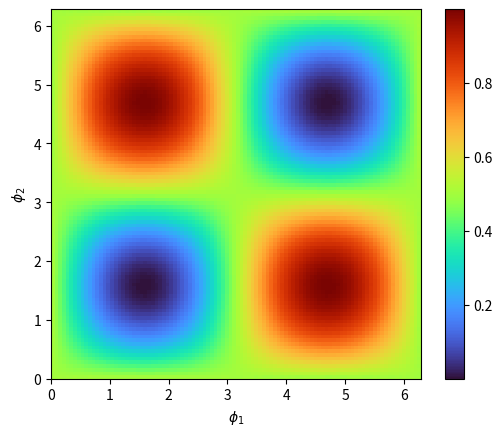

The matplotlib source for this figure:
"""
Code for reproducing Fig 4.2 of Alex Neville thesis
"""

import matplotlib
import matplotlib.pyplot as plt
import numpy as np

#Data generation
phi1=np.linspace(0,2*np.pi,100)
phi2=phi1
#print(phi1)

eta1=0.5
eta2=0.5
eta3=0.5
#Define formula for Phase shifter unitary, will define just dim=2 for now
def construct_PS(phi):
    mat=np.array(([np.exp(1j*phi/2),0],[0,np.exp(-1j*phi/2)]))
    return mat



def construct_BS(eta):
    mat=np.array(([np.sqrt(eta), 1j*np.sqrt(1-eta)],[1j*np.sqrt(1-eta),np.sqrt(eta)]))
    return mat

results=np.empty((len(phi1),len(phi2)))
#a=np.array([0,1])
a=np.array([1,0])
a.shape=(2,1)

#b=np.array([0,1])
b=np.array([1,0])
b.shape=(1,2)

#test_U=construct_BS(eta3)@construct_PS(np.pi/2)@construct_BS(eta2)@construct_PS(np.pi/2)@construct_BS(eta1)
#print(test_U)

for i in range(len(phi1)):
    for j in range(len(phi2)):
        unitary_toy=construct_BS(eta3)@construct_PS(phi2[j])@construct_BS(eta2)@construct_PS(phi1[i])@construct_BS(eta1)
        #print(np.shape(a))
        #print(np.shape(b))
        #print(np.shape(unitary_toy))
        results[i][j]=abs(b@unitary_toy@a)**2
        
#print(results)
#results=results.T
fig,ax=plt.subplots()
im = ax.imshow(results, cmap='turbo', interpolation='nearest', extent=[0,2*np.pi,0,2*np.pi])
fig.colorbar(im, ax=ax)
#Show all ticks and label them with the respective list entries
#ax.set_xticks(np.arange(len(phi2)))
#ax.set_yticks(np.arange(len(phi1)))
#ax.xaxis.set_major_locator(plt.MaxNLocator(3))

#plt.imshow(results, cmap='hot', interpolation='nearest', extent=[0,2*np.pi,0,2*np.pi])
plt.xlabel(r'$\phi_1$')
plt.ylabel(r'$\phi_2$')
plt.show()

"""
Results have the same form but the opposite way round, so at (pi/2,pi/2) it is zero 
instead of 1. Flipping the fock state arrays from 0,1 to 1,0 has no effect and not does
flipping around the minus sign in the exponential terms of the phase shifter unitary.

So the only remaining outcome is to just calculate it by hand.

Pen and paper calculations as well as a test calculation for the (pi/2,pi/2) coordinate 
confirms it, so i will move on under that premise.
"""